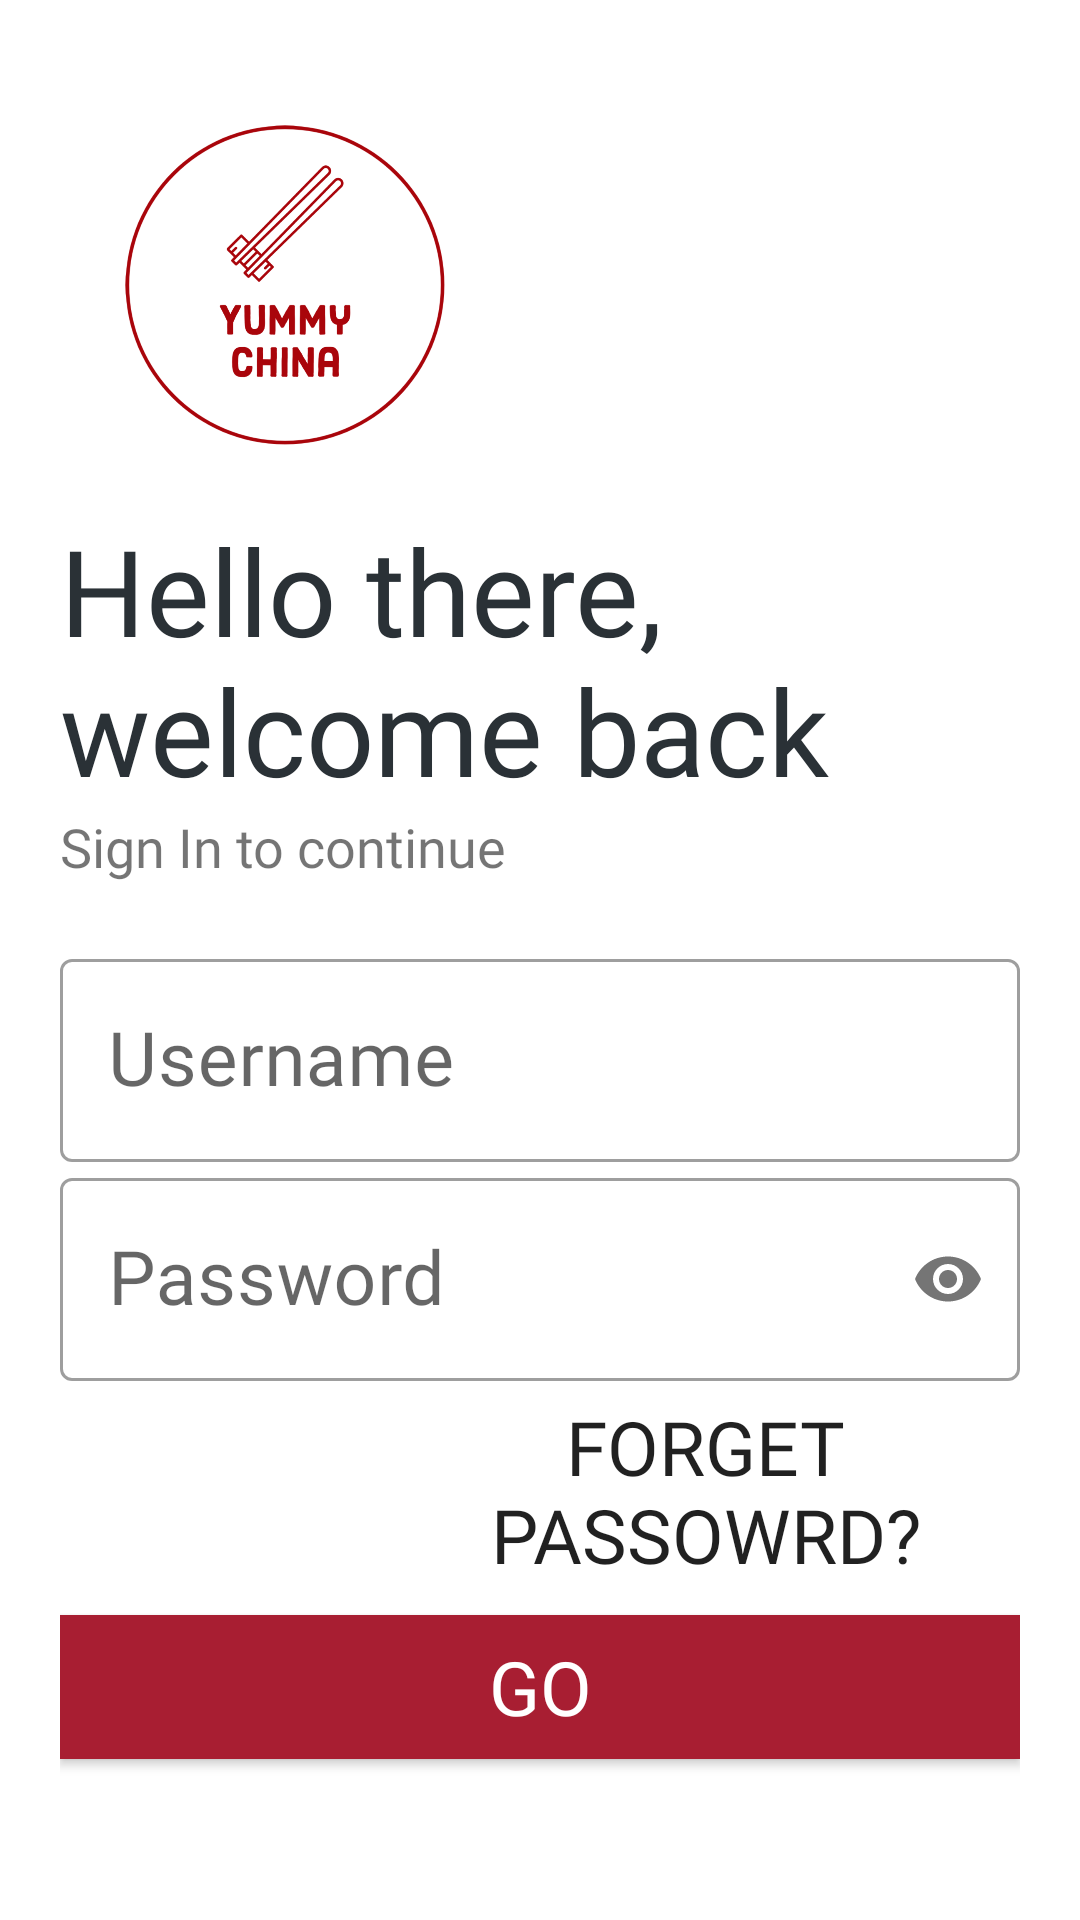

Write the Android layout XML for this screen, with the resource values it uses.
<!-- AndroidManifest.xml: application theme Theme.YummyChina -->
<!-- res/layout/activity_login.xml -->
<?xml version="1.0" encoding="utf-8"?>
<LinearLayout xmlns:android="http://schemas.android.com/apk/res/android"
    xmlns:app="http://schemas.android.com/apk/res-auto"
    xmlns:tools="http://schemas.android.com/tools"
    android:layout_width="match_parent"
    android:layout_height="match_parent"
    android:background="#fff"
    android:orientation="vertical"
    android:padding="20dp"
    tools:context=".LoginActivity">

    <ImageView
        android:id="@+id/logo_image"
        android:layout_width="150dp"
        android:layout_height="150dp"
        android:transitionName="logo_image"
        android:src="@drawable/yclogored" />

    <TextView
        android:id="@+id/logo_name"
        android:layout_width="wrap_content"
        android:layout_height="wrap_content"
        android:fontFamily="@font/mousememoirs"
        android:text="Hello there, welcome back"
        android:transitionName="logo_text"
        android:textColor="@color/light_black"
        android:textSize="40sp" />

    <TextView
        android:id="@+id/slogan_name"
        android:layout_width="wrap_content"
        android:layout_height="wrap_content"
        android:fontFamily="@font/hinds"
        android:text="Sign In to continue"
        android:textSize="18sp"
        android:transitionName="logo_desc"/>

    <LinearLayout
        android:layout_width="match_parent"
        android:layout_height="wrap_content"
        android:layout_marginTop="20dp"
        android:layout_marginBottom="20dp"
        android:orientation="vertical">

        <com.google.android.material.textfield.TextInputLayout
            android:id="@+id/username"
            style="@style/Widget.MaterialComponents.TextInputLayout.OutlinedBox"
            android:layout_width="match_parent"
            android:layout_height="wrap_content"
            android:hint="Username"
            android:transitionName="username_trans">

            <com.google.android.material.textfield.TextInputEditText
                android:layout_width="match_parent"
                android:layout_height="wrap_content" />
        </com.google.android.material.textfield.TextInputLayout>

        <com.google.android.material.textfield.TextInputLayout
            android:id="@+id/password"
            style="@style/Widget.MaterialComponents.TextInputLayout.OutlinedBox"
            android:layout_width="match_parent"
            android:layout_height="wrap_content"
            android:hint="Password"
            app:passwordToggleEnabled="true"
            android:transitionName="password_trans">

            <com.google.android.material.textfield.TextInputEditText
                android:layout_width="match_parent"
                android:layout_height="wrap_content"
                android:inputType="textPassword" />
        </com.google.android.material.textfield.TextInputLayout>

        <androidx.appcompat.widget.AppCompatButton
            android:layout_width="200dp"
            android:layout_height="wrap_content"
            android:layout_gravity="right"
            android:layout_margin="5dp"
            android:background="#00000000"
            android:elevation="0dp"
            android:text="Forget Passowrd?" />

        <androidx.appcompat.widget.AppCompatButton
            android:id="@+id/login_btn"
            android:layout_width="match_parent"
            android:layout_height="wrap_content"
            android:layout_marginTop="5dp"
            android:layout_marginBottom="5dp"
            android:background="#a81e32"
            android:text="GO"
            android:textColor="#fff"
            android:transitionName="button_trans"/>

        <androidx.appcompat.widget.AppCompatButton
            android:id="@+id/signup_screen"
            android:layout_width="200dp"
            android:layout_height="wrap_content"
            android:layout_gravity="right"
            android:layout_margin="5dp"
            android:background="#00000000"
            android:elevation="0dp"
            android:text="New User SIGN UP?"
            android:textColor="#000"
            android:transitionName="login_signup_trans"/>

    </LinearLayout>

</LinearLayout>
<!-- resources referenced by this layout -->
<resources>
  <color name="light_black">#2A3136</color>
  <!-- drawable yclogored: png bitmap (drawable, 113232 bytes) -->
  <style name="Theme.YummyChina" parent="Theme.MaterialComponents.DayNight.DarkActionBar">
          
          <item name="colorPrimary">#262628</item>
          <item name="colorPrimaryVariant">#262628</item>
          <item name="colorOnPrimary">@color/white</item>
          
          <item name="colorSecondary">@color/teal_200</item>
          <item name="colorSecondaryVariant">@color/teal_700</item>
          <item name="colorOnSecondary">@color/black</item>
          
          <item name="android:statusBarColor" tools:targetApi="l">?attr/colorPrimaryVariant</item>
          
          <item name="fontFamily">@font/mousememoirs</item>
          <item name="android:textSize">25sp</item>
      </style>
  <color name="white">#FFFFFFFF</color>
  <color name="teal_200">#FF03DAC5</color>
  <color name="teal_700">#FF018786</color>
  <color name="black">#FF000000</color>
</resources>
